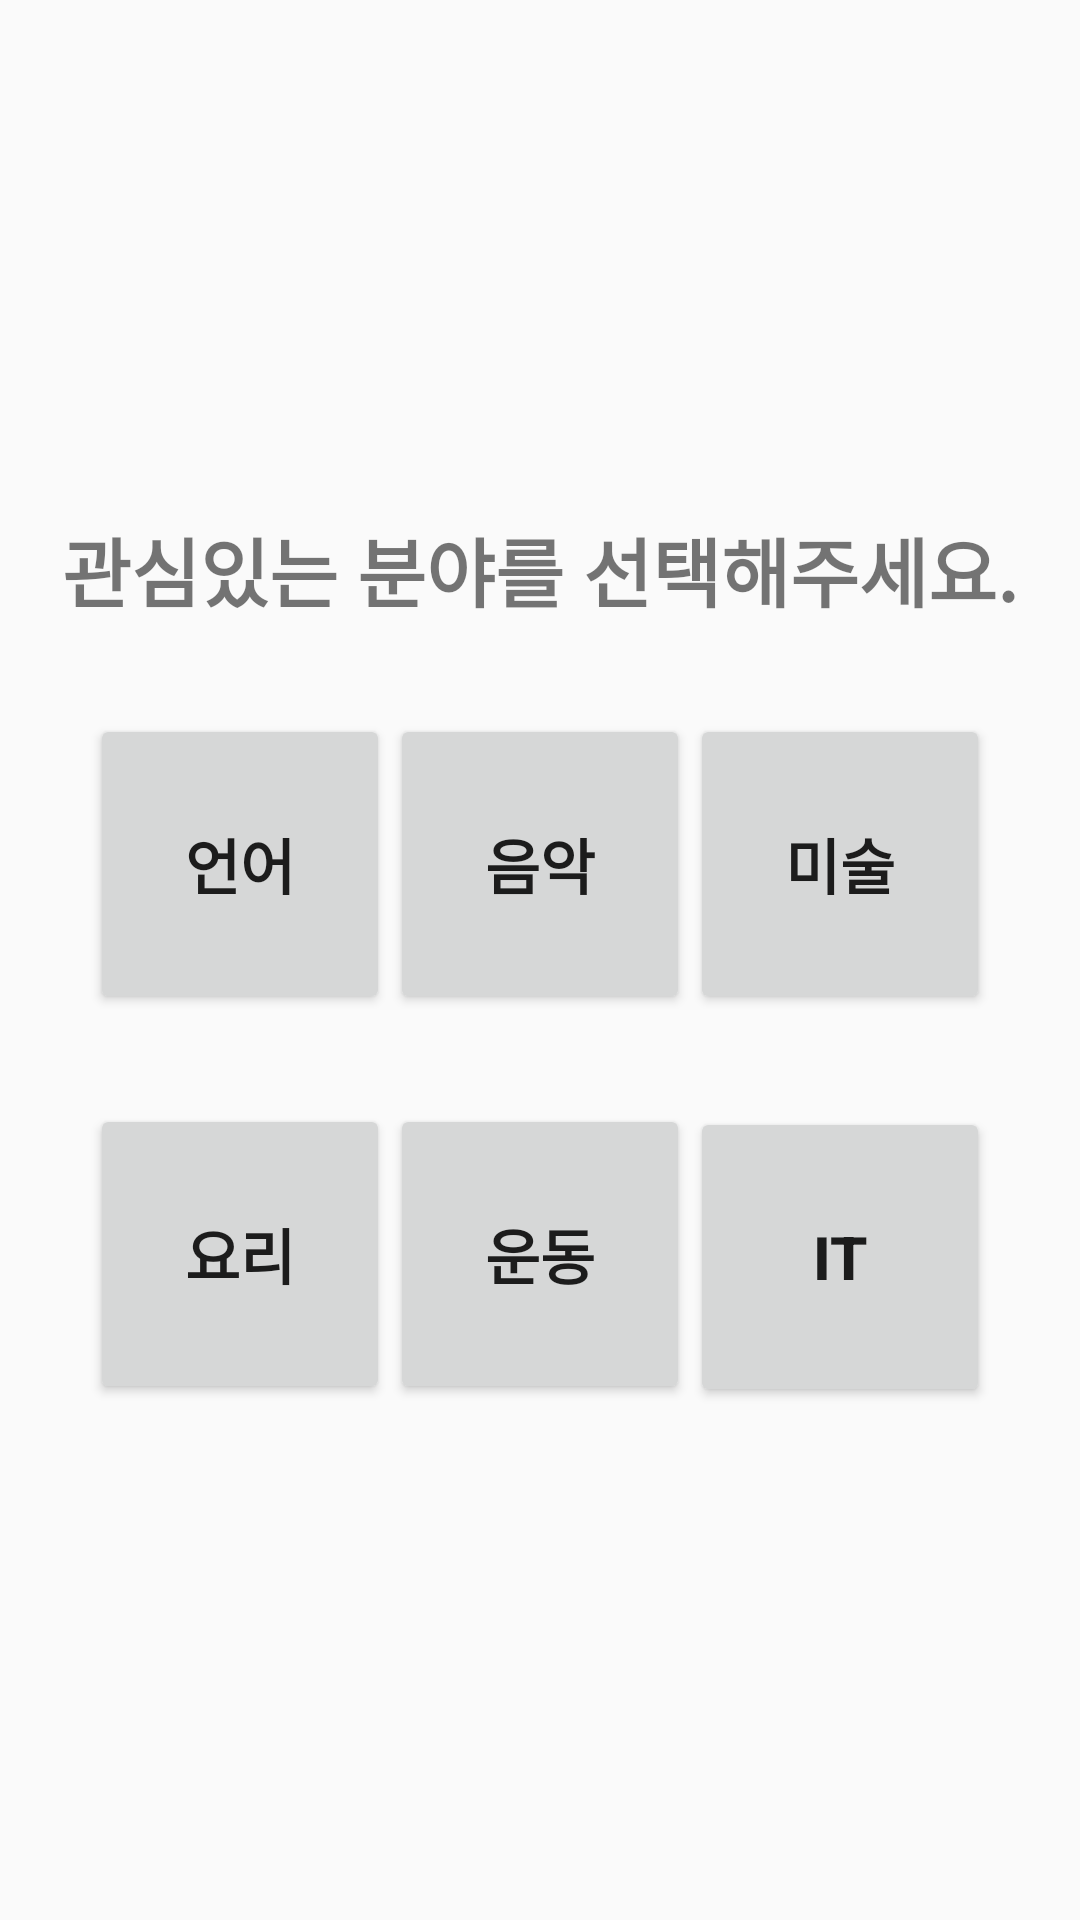

Reconstruct the res/layout file that produces this screen, plus the resources it refers to.
<!-- AndroidManifest.xml: application theme Theme.MyApplication -->
<!-- res/layout/activity_page2.xml -->
<?xml version="1.0" encoding="utf-8"?>
<LinearLayout xmlns:android="http://schemas.android.com/apk/res/android"
    xmlns:app="http://schemas.android.com/apk/res-auto"
    xmlns:tools="http://schemas.android.com/tools"
    android:layout_width="match_parent"
    android:layout_height="match_parent"
    android:orientation="vertical"
    android:gravity="center"
    tools:context=".Page2">

    <LinearLayout
        android:layout_width="match_parent"
        android:layout_height="wrap_content"
        android:padding="10dp"
        android:orientation="vertical">

        <TextView
            android:layout_width="match_parent"
            android:layout_height="match_parent"
            android:text="관심있는 분야를 선택해주세요."
            android:textSize="25dp"
            android:gravity="center"
            android:textStyle="bold"/>

        <LinearLayout
            android:layout_width="wrap_content"
            android:layout_height="wrap_content"
            android:layout_gravity="center"
            android:orientation="horizontal">


            <Button
                android:id="@+id/button_1"
                android:layout_width="100dp"
                android:layout_height="100dp"
                android:text="언어"
                android:textStyle="bold"
                android:textSize="20dp"
                android:layout_marginTop="30dp"/>

            <Button
                android:id="@+id/button_2"

                android:layout_width="100dp"
                android:layout_height="100dp"
                android:text="음악"
                android:textStyle="bold"
                android:textSize="20dp"
                android:layout_marginTop="30dp"/>
            <Button
                android:id="@+id/button_3"

                android:layout_width="100dp"
                android:layout_height="100dp"
                android:text="미술"
                android:textStyle="bold"
                android:textSize="20dp"
                android:layout_marginTop="30dp"/>

        </LinearLayout>
        <LinearLayout
            android:layout_width="wrap_content"
            android:layout_height="wrap_content"
            android:layout_gravity="center"
            android:orientation="horizontal">


            <Button
                android:id="@+id/button_4"

                android:layout_width="100dp"
                android:layout_height="100dp"
                android:text="요리"
                android:textStyle="bold"
                android:textSize="20dp"
                android:layout_marginTop="30dp"/>

            <Button
                android:id="@+id/button_5"


                android:layout_width="100dp"
                android:layout_height="100dp"
                android:text="운동"
                android:textStyle="bold"
                android:textSize="20dp"
                android:layout_marginTop="30dp"/>
            <Button
                android:id="@+id/button_6"

                android:layout_width="100dp"
                android:layout_height="100dp"
                android:text="IT"
                android:textStyle="bold"
                android:textSize="20dp"
                android:layout_marginTop="30dp"/>

        </LinearLayout>


    </LinearLayout>


</LinearLayout>
<!-- resources referenced by this layout -->
<resources>
  <style name="Theme.MyApplication" parent="Theme.AppCompat.Light">
          
          <item name="colorPrimary">@color/purple_500</item>
          <item name="colorPrimaryVariant">@color/purple_700</item>
          <item name="colorOnPrimary">@color/white</item>
          
          <item name="colorSecondary">@color/teal_200</item>
          <item name="colorSecondaryVariant">@color/teal_700</item>
          <item name="colorOnSecondary">@color/black</item>
          
          <item name="android:statusBarColor" tools:targetApi="l">?attr/colorPrimaryVariant</item>
          
  
  
      </style>
  <color name="purple_500">#FF6200EE</color>
  <color name="purple_700">#FF3700B3</color>
  <color name="white">#FFFFFFFF</color>
  <color name="teal_200">#FF03DAC5</color>
  <color name="teal_700">#FF018786</color>
  <color name="black">#FF000000</color>
</resources>
